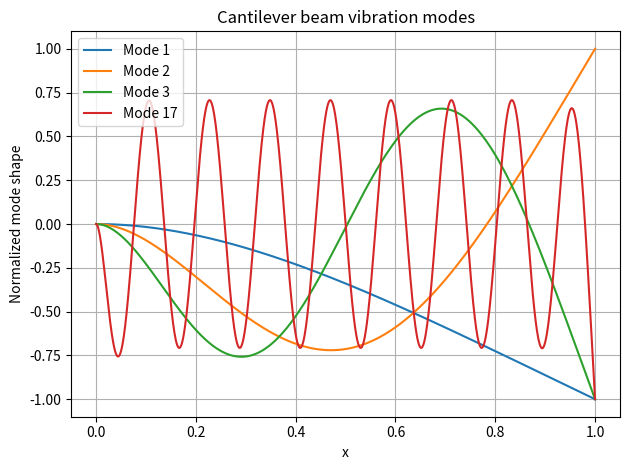

Generate this figure with matplotlib:
import mpmath as mp
import matplotlib.pyplot as plt


# 内部計算の精度（有効数字）
mp.mp.dps = 80

L = mp.mpf("1.0")

# 計算するモードとNewton–Raphson法の初期値
mode_numbers = [1, 2, 3, 17]
initial_guesses = ["1.9", "4.7", "7.9", "51.8"]

# 小数点以下20桁で比較するための倍率
decimal_places = 20
scale = mp.mpf(10) ** decimal_places


def f(lam):
    """固有値方程式 f(λ) = 0"""
    z = lam * L
    return 1 + mp.cos(z) * mp.cosh(z)


def df(lam):
    """固有値方程式の導関数 f'(λ)"""
    z = lam * L
    return L * (
        mp.cos(z) * mp.sinh(z)
        - mp.sin(z) * mp.cosh(z)
    )


def rounded_to_20_decimal_places(value):
    """数値を小数点以下20桁に丸めた整数を返す"""
    return mp.nint(value * scale)


def newton_raphson_20_digits(initial_guess, max_iterations=100):
    """小数点以下20桁まで値が変わらなくなるまでNewton法を反復"""
    lam = mp.mpf(initial_guess)

    for iteration in range(1, max_iterations + 1):
        derivative = df(lam)

        if abs(derivative) < mp.mpf("1e-70"):
            raise ZeroDivisionError(
                "導関数が小さすぎます。初期値を確認してください。"
            )

        next_lam = lam - f(lam) / derivative

        # 連続する値が小数点以下20桁まで一致したら収束とする
        if rounded_to_20_decimal_places(lam) == rounded_to_20_decimal_places(next_lam):
            return next_lam, iteration

        lam = next_lam

    raise RuntimeError(
        f"初期値 {initial_guess} からの計算が収束しませんでした。"
    )


def mode_shape(lam, sigma, x):
    """A=1に正規化したモード形状"""
    z = lam * x

    # y(x) = A cos(λx) + B sin(λx)
    #      + C cosh(λx) + D sinh(λx)
    return (
        mp.cos(z)
        - sigma * mp.sin(z)
        - mp.cosh(z)
        + sigma * mp.sinh(z)
    )


# 固有値を計算
roots = []

print("固有値の計算結果")
for n, guess in zip(mode_numbers, initial_guesses):
    root, iterations = newton_raphson_20_digits(guess)
    roots.append(root)

    print(
        f"Mode {n:2d}: λ = {mp.nstr(root, 40)}"
        f"  (反復回数: {iterations})"
    )


# 係数を表示
print("\nモード形状の係数（A=1に正規化）")
print("y(x) = A cos(λx) + B sin(λx) + C cosh(λx) + D sinh(λx)")

for n, lam in zip(mode_numbers, roots):
    z = lam * L

    sigma = (mp.cosh(z) + mp.cos(z)) / (
        mp.sinh(z) + mp.sin(z)
    )

    A = mp.mpf("1")
    B = -sigma
    C = mp.mpf("-1")
    D = sigma

    print(f"\nMode {n}")
    print(f"  A = {mp.nstr(A, 30)}")
    print(f"  B = {mp.nstr(B, 30)}")
    print(f"  C = {mp.nstr(C, 30)}")
    print(f"  D = {mp.nstr(D, 30)}")


# モード形状をプロット
number_of_points = 1200
x_values = [L * i / number_of_points for i in range(number_of_points + 1)]

for n, lam in zip(mode_numbers, roots):
    z = lam * L

    sigma = (mp.cosh(z) + mp.cos(z)) / (
        mp.sinh(z) + mp.sin(z)
    )

    # 任意精度で形状を計算してから、グラフ用に正規化
    y_values = [
        mode_shape(lam, sigma, x)
        for x in x_values
    ]

    max_amplitude = max(abs(y) for y in y_values)
    normalized_y = [y / max_amplitude for y in y_values]

    plt.plot(
        [float(x) for x in x_values],
        [float(y) for y in normalized_y],
        label=f"Mode {n}"
    )

plt.xlabel("x")
plt.ylabel("Normalized mode shape")
plt.title("Cantilever beam vibration modes")
plt.grid(True)
plt.legend()
plt.tight_layout()
plt.show()
